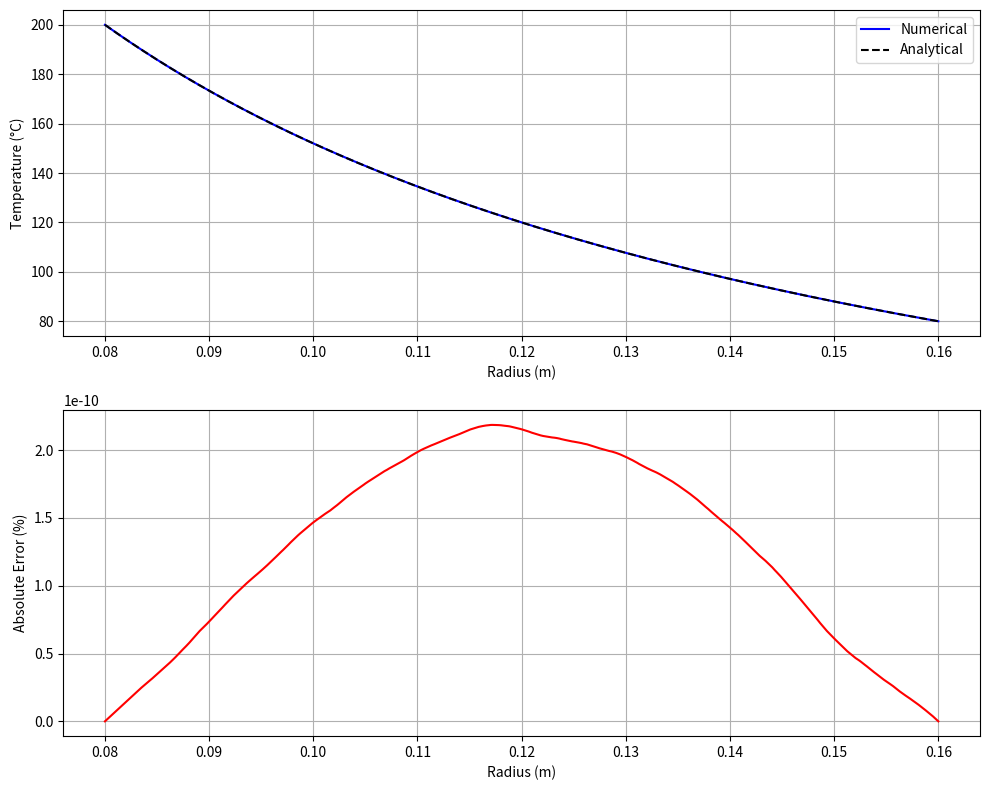

Recreate this plot in Python.
import numpy as np
import matplotlib.pyplot as plt

def solve_sphere_heat_transfer(r1, r2, k, bc1, bc2, n):
    """
    Solve heat transfer in sphere with temperature boundary conditions
    """
    # Step size
    m = (r2-r1)/(n+1)
    
    # Generate radius points 
    r = np.array([r1 + i*m for i in range(1, n+1)])
    
    # Initialize coefficient matrix A
    A = np.zeros((n, n))
    
    # Fill matrix elements
    for i in range(n):
        # Diagonal elements
        A[i,i] = -2*r[i]**2/m**2
        
        if i == 0:
            # First row
            A[i,i+1] = r[i]**2/m**2 + r[i]/(m)
        elif i == n-1:
            # Last row
            A[i,i-1] = r[i]**2/m**2 - r[i]/(m)
        else:
            # Middle rows
            A[i,i-1] = r[i]**2/m**2 - r[i]/(m)
            A[i,i+1] = r[i]**2/m**2 + r[i]/(m)
            
    # Initialize and fill boundary condition vector B
    B = np.zeros(n)
    B[0] = -(r[0]**2/m**2 - r[0]/(m))*bc1
    B[-1] = -(r[-1]**2/m**2 + r[-1]/(m))*bc2
    
    # Solve system of equations
    T = np.linalg.solve(A, B)
    
    # Combine with boundary points
    radius = np.concatenate(([r1], r, [r2]))
    temp = np.concatenate(([bc1], T, [bc2]))
    
    # Analytical solution
    T_analytical = r1*r2*(bc1-bc2)/(radius*(r2-r1)) + (r2*bc2-r1*bc1)/(r2-r1)
    Q_analytical = (4*np.pi*k*r2*r1*(bc1-bc2)/(r2-r1))/1e3  # Convert to kW
    
    # Calculate numerical heat transfer rates at each point
    Q = np.zeros(n-1)
    for i in range(1, n-1):
        Q[i-1] = (k*4*np.pi*r[i]**2*(T[i-1]-T[i+1])/(2*m))/1e3
    
    # Calculate error
    error = np.abs(temp - T_analytical)/T_analytical * 100
    
    return radius, temp, T_analytical, error, Q[0], Q_analytical

def plot_results(radius, temp, T_analytical, error):
    """Plot temperature distribution and error"""
    fig, (ax1, ax2) = plt.subplots(2, 1, figsize=(10, 8))
    
    # Temperature plot
    ax1.plot(radius, temp, 'b-', label='Numerical')
    ax1.plot(radius, T_analytical, 'k--', label='Analytical')
    ax1.set_xlabel('Radius (m)')
    ax1.set_ylabel('Temperature (°C)')
    ax1.legend()
    ax1.grid(True)
    
    # Error plot
    ax2.plot(radius, error, 'r-')
    ax2.set_xlabel('Radius (m)')
    ax2.set_ylabel('Absolute Error (%)')
    ax2.grid(True)
    
    plt.tight_layout()
    return fig

if __name__ == "__main__":
    # Problem parameters from the MATLAB example
    r1 = 0.08  # Inner radius (m)
    r2 = 0.16  # Outer radius (m)
    k = 45     # Thermal conductivity (W/m°C)
    bc1 = 200  # Inner surface temperature (°C)
    bc2 = 80   # Outer surface temperature (°C)
    n = 1600   # Number of points
    
    # Solve problem
    radius, temp, T_analytical, error, Q, Q_analytical = solve_sphere_heat_transfer(
        r1, r2, k, bc1, bc2, n)
    
    # Plot results
    fig = plot_results(radius, temp, T_analytical, error)
    plt.show()
    
    print(f"Numerical heat transfer rate: {Q:.3f} kW")
    print(f"Analytical heat transfer rate: {Q_analytical:.3f} kW")
    print(f"Maximum error: {np.max(error):.6f}%")